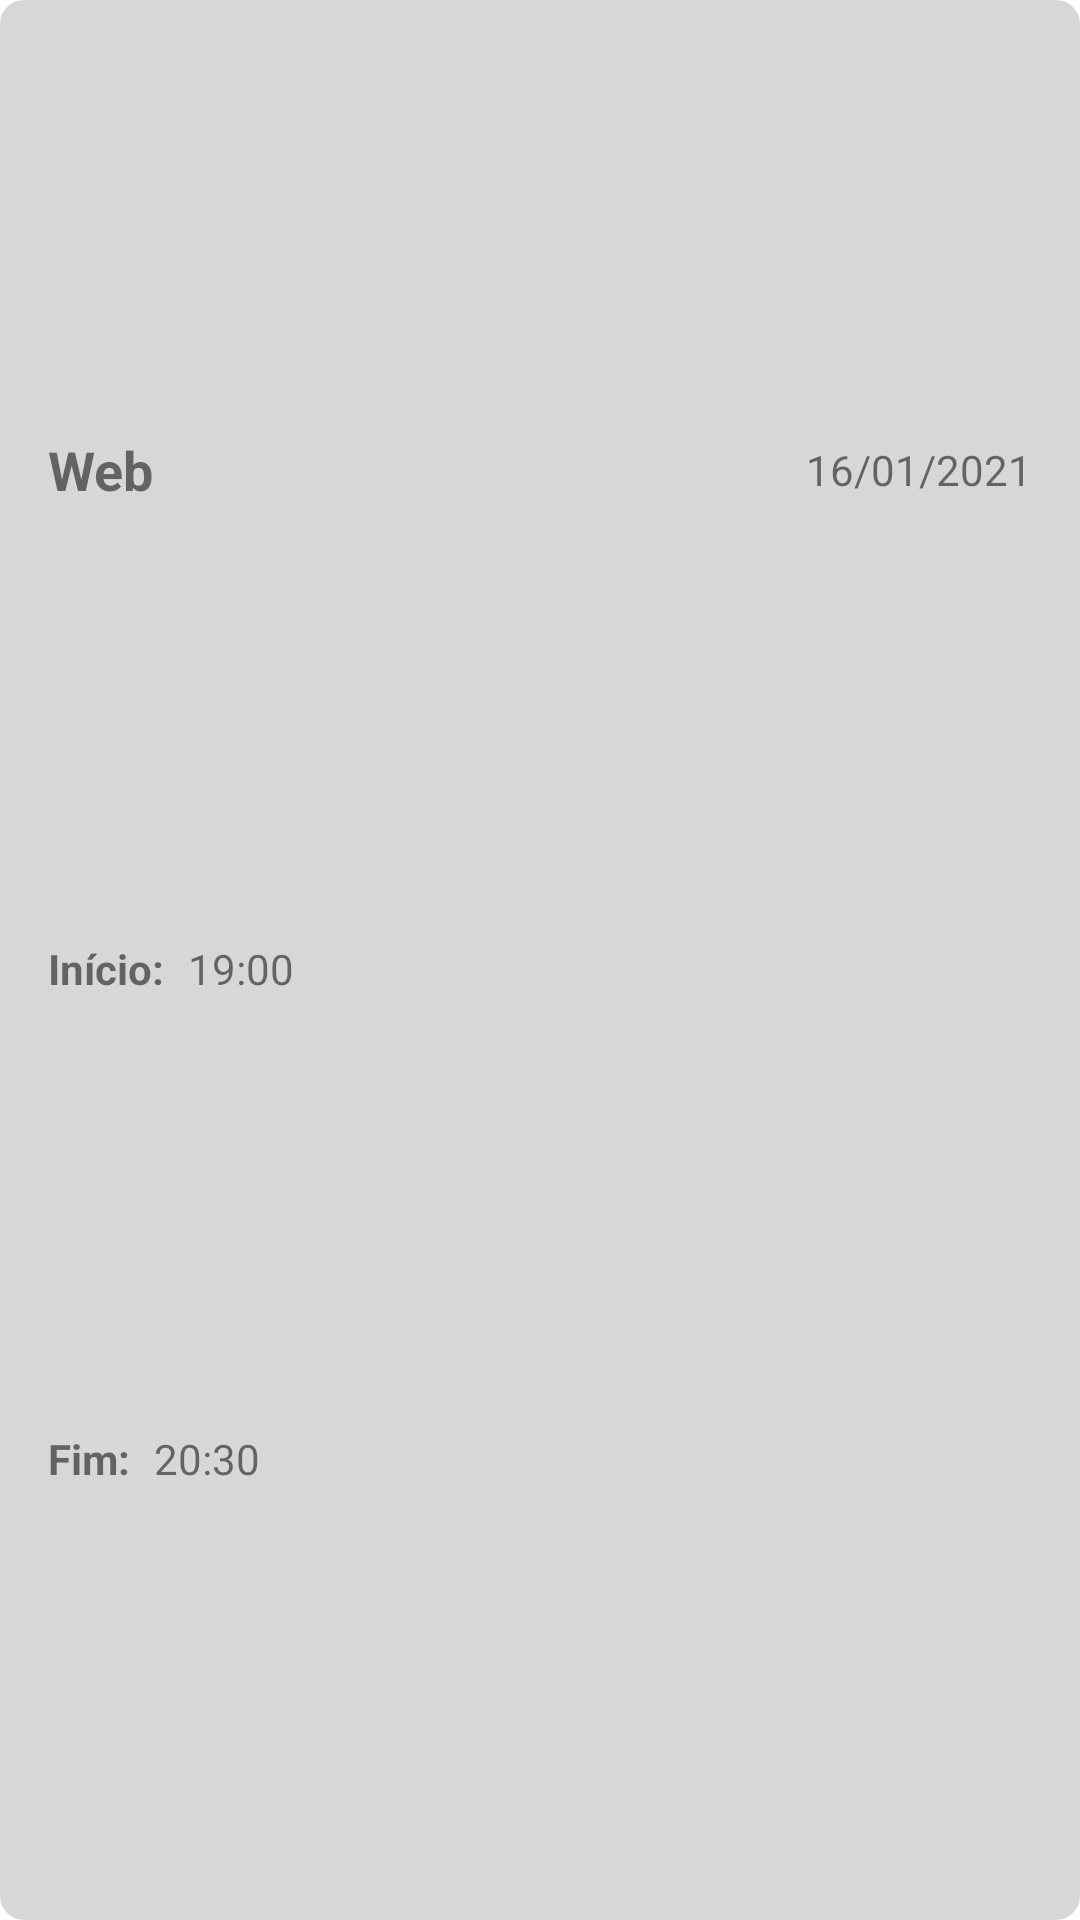

The Android layout XML behind this screen, and the referenced resources:
<!-- AndroidManifest.xml: application theme Theme.Facecollectionapp -->
<!-- res/layout/class_item.xml -->
<?xml version="1.0" encoding="utf-8"?>
<androidx.cardview.widget.CardView xmlns:android="http://schemas.android.com/apk/res/android"
    xmlns:app="http://schemas.android.com/apk/res-auto"
    xmlns:tools="http://schemas.android.com/tools"
    android:id="@+id/cvClass"
    android:layout_width="match_parent"
    android:layout_height="100dp"
    android:layout_marginLeft="8dp"
    android:layout_marginTop="8dp"
    android:layout_marginRight="8dp"
    android:clickable="true"
    android:focusable="true"
    android:foreground="?android:attr/selectableItemBackground"
    app:cardCornerRadius="8dp"
    app:cardElevation="0dp">

    <androidx.constraintlayout.widget.ConstraintLayout
        android:layout_width="match_parent"
        android:layout_height="match_parent"
        android:background="?attr/colorButtonNormal">

        <TextView
            android:id="@+id/tvClassItemSubjectName"
            android:layout_width="wrap_content"
            android:layout_height="wrap_content"
            android:layout_marginStart="16dp"
            android:text="Web"
            android:textSize="18sp"
            android:textStyle="bold"
            app:layout_constraintBottom_toTopOf="@+id/tvClassItemStartHourText"
            app:layout_constraintStart_toStartOf="parent"
            app:layout_constraintTop_toTopOf="parent" />

        <TextView
            android:id="@+id/tvClassItemDate"
            android:layout_width="wrap_content"
            android:layout_height="wrap_content"
            android:layout_marginEnd="16dp"
            android:text="16/01/2021"
            app:layout_constraintBottom_toBottomOf="@+id/tvClassItemSubjectName"
            app:layout_constraintEnd_toEndOf="parent"
            app:layout_constraintTop_toTopOf="@+id/tvClassItemSubjectName" />

        <TextView
            android:id="@+id/tvClassItemStartHourText"
            android:layout_width="wrap_content"
            android:layout_height="wrap_content"
            android:layout_marginStart="16dp"
            android:text="@string/start_hour_text"
            android:textStyle="bold"
            app:layout_constraintBottom_toTopOf="@+id/tvClassItemEndHourText"
            app:layout_constraintStart_toStartOf="parent"
            app:layout_constraintTop_toBottomOf="@+id/tvClassItemSubjectName" />

        <TextView
            android:id="@+id/tvClassItemEndHourText"
            android:layout_width="wrap_content"
            android:layout_height="wrap_content"
            android:layout_marginStart="16dp"
            android:text="@string/end_hour_text"
            android:textStyle="bold"
            app:layout_constraintBottom_toBottomOf="parent"
            app:layout_constraintStart_toStartOf="parent"
            app:layout_constraintTop_toBottomOf="@+id/tvClassItemStartHourText" />

        <TextView
            android:id="@+id/tvClassItemStartHour"
            android:layout_width="wrap_content"
            android:layout_height="wrap_content"
            android:layout_marginStart="8dp"
            android:text="19:00"
            app:layout_constraintBottom_toBottomOf="@+id/tvClassItemStartHourText"
            app:layout_constraintStart_toEndOf="@+id/tvClassItemStartHourText" />

        <TextView
            android:id="@+id/tvClassItemEndHour"
            android:layout_width="wrap_content"
            android:layout_height="wrap_content"
            android:layout_marginStart="8dp"
            android:text="20:30"
            app:layout_constraintBottom_toBottomOf="@+id/tvClassItemEndHourText"
            app:layout_constraintStart_toEndOf="@+id/tvClassItemEndHourText" />

        <ImageView
            android:id="@+id/imageView"
            android:layout_width="wrap_content"
            android:layout_height="wrap_content"
            android:layout_marginEnd="8dp"
            android:layout_weight="0"
            app:layout_constraintBottom_toBottomOf="parent"
            app:layout_constraintEnd_toEndOf="parent"
            app:layout_constraintTop_toTopOf="parent"
            app:srcCompat="@drawable/ic_arrow" />
    </androidx.constraintlayout.widget.ConstraintLayout>
</androidx.cardview.widget.CardView>
<!-- resources referenced by this layout -->
<resources>
  <string name="end_hour_text">Fim:</string>
  <string name="start_hour_text">Início:</string>
  <style name="Theme.Facecollectionapp" parent="Theme.MaterialComponents.DayNight.NoActionBar">
          
          <item name="colorPrimary">@color/primary</item>
          <item name="colorPrimaryVariant">@color/primaryDark</item>
          <item name="colorOnPrimary">@color/primaryLight</item>
          
          <item name="colorSecondary">@color/secondary</item>
          <item name="colorSecondaryVariant">@color/secondaryDark</item>
          <item name="colorOnSecondary">@color/secondaryLight</item>
          
          <item name="android:statusBarColor" tools:targetApi="l">?attr/colorPrimaryVariant</item>
          
      </style>
  <color name="primary">#162c40</color>
  <color name="primaryDark">#00001a</color>
  <color name="primaryLight">#40556b</color>
  <color name="secondary">#0277bd</color>
  <color name="secondaryDark">#004c8c</color>
  <color name="secondaryLight">#58a5f0</color>
</resources>
